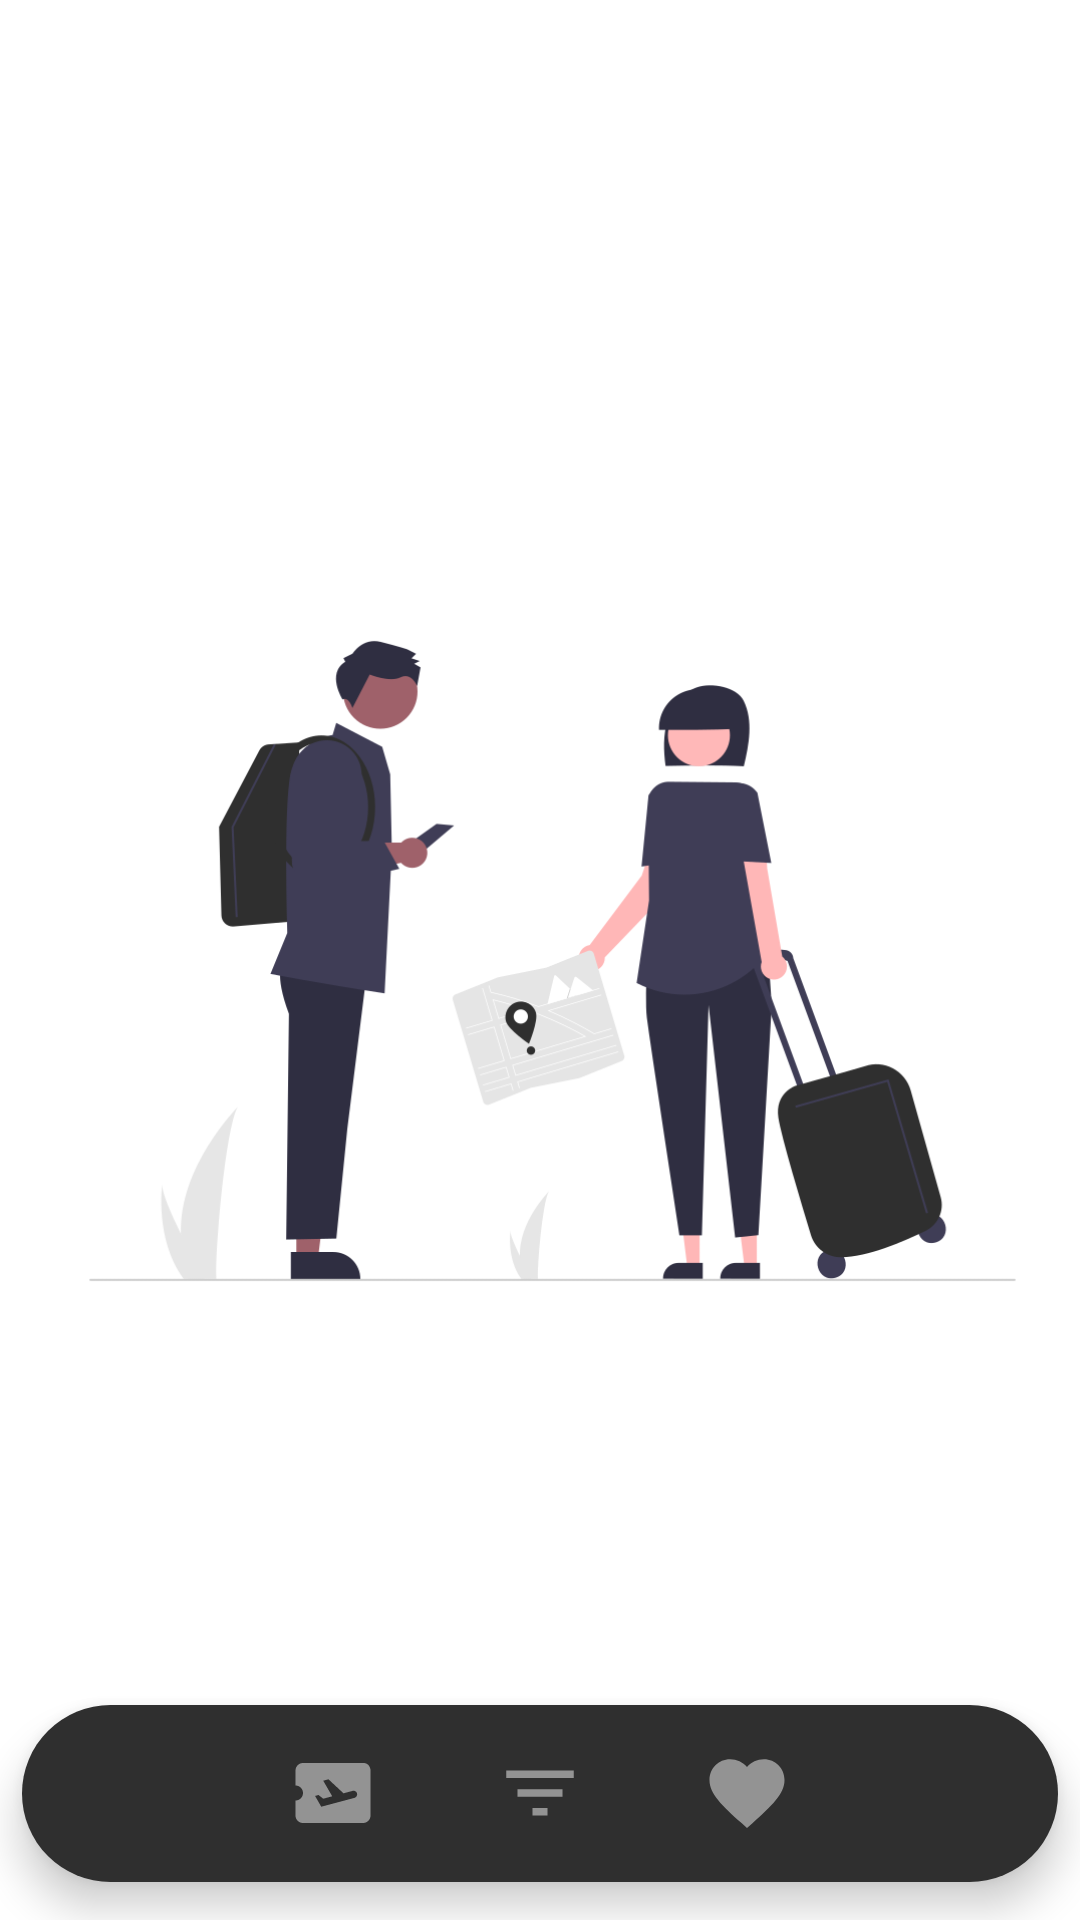

Here is an Android app screen rendered from its layout file. Give the layout XML and the strings, colors and styles it references.
<!-- AndroidManifest.xml: application theme Theme.Acme_travel_app -->
<!-- res/layout/activity_inicio.xml -->
<?xml version="1.0" encoding="utf-8"?>
<androidx.constraintlayout.widget.ConstraintLayout xmlns:android="http://schemas.android.com/apk/res/android"
    xmlns:app="http://schemas.android.com/apk/res-auto"
    xmlns:tools="http://schemas.android.com/tools"
    android:layout_width="match_parent"
    android:layout_height="match_parent"
    tools:context=".InicioActivity">


    <androidx.constraintlayout.widget.Guideline
        android:id="@+id/guideline3"
        android:layout_width="wrap_content"
        android:layout_height="wrap_content"
        android:orientation="horizontal"
        app:layout_constraintGuide_percent="0.10" />

    <androidx.constraintlayout.widget.Guideline
        android:id="@+id/guideline4"
        android:layout_width="wrap_content"
        android:layout_height="wrap_content"
        android:orientation="horizontal"
        app:layout_constraintGuide_percent="0.45" />

    <androidx.constraintlayout.widget.Guideline
        android:id="@+id/guideline5"
        android:layout_width="wrap_content"
        android:layout_height="wrap_content"
        android:orientation="horizontal"
        app:layout_constraintGuide_percent="0.50" />

    <androidx.constraintlayout.widget.Guideline
        android:id="@+id/guideline6"
        android:layout_width="wrap_content"
        android:layout_height="wrap_content"
        android:orientation="horizontal"
        app:layout_constraintGuide_percent="0.70" />

    <com.google.android.material.bottomnavigation.BottomNavigationView
        android:id="@+id/bottomNavigationView"
        android:layout_width="0dp"
        android:layout_height="0dp"
        android:background="@drawable/bottom_background"
        android:elevation="2dp"
        app:itemIconSize="30dp"
        app:itemIconTint="@drawable/item_selector"
        app:itemRippleColor="@android:color/transparent"
        app:labelVisibilityMode="unlabeled"
        app:layout_constraintBottom_toTopOf="@+id/guideline36"
        app:layout_constraintEnd_toStartOf="@+id/guideline2"
        app:layout_constraintStart_toStartOf="@+id/guideline"
        app:layout_constraintTop_toTopOf="@+id/guideline37"
        app:menu="@menu/bottom_menu" />

    <androidx.constraintlayout.widget.Guideline
        android:id="@+id/guideline36"
        android:layout_width="wrap_content"
        android:layout_height="wrap_content"
        android:orientation="horizontal"
        app:layout_constraintGuide_percent="0.98" />

    <androidx.constraintlayout.widget.Guideline
        android:id="@+id/guideline37"
        android:layout_width="wrap_content"
        android:layout_height="wrap_content"
        android:orientation="horizontal"
        app:layout_constraintGuide_percent="0.8878249" />

    <androidx.constraintlayout.widget.Guideline
        android:id="@+id/guideline"
        android:layout_width="wrap_content"
        android:layout_height="wrap_content"
        android:orientation="vertical"
        app:layout_constraintGuide_percent="0.02" />

    <androidx.constraintlayout.widget.Guideline
        android:id="@+id/guideline2"
        android:layout_width="wrap_content"
        android:layout_height="wrap_content"
        android:orientation="vertical"
        app:layout_constraintGuide_percent="0.98" />

    <ImageView
        android:id="@+id/imageView"
        android:layout_width="389dp"
        android:layout_height="696dp"
        app:layout_constraintBottom_toBottomOf="parent"
        app:layout_constraintEnd_toEndOf="parent"
        app:layout_constraintStart_toStartOf="@+id/guideline"
        app:layout_constraintTop_toTopOf="parent"
        app:srcCompat="@drawable/travels_image" />


</androidx.constraintlayout.widget.ConstraintLayout>
<!-- resources referenced by this layout -->
<resources>
  <!-- drawable bottom_background (drawable) -->
  <?xml version="1.0" encoding="utf-8"?>
  <shape xmlns:android="http://schemas.android.com/apk/res/android"
      android:shape="rectangle">
   <solid
     android:color="#2F2F2F"/>
   <corners
     android:radius="40dp"/>
  
  
  </shape>
  <!-- drawable item_selector (drawable) -->
  <?xml version="1.0" encoding="utf-8"?>
  <selector xmlns:android="http://schemas.android.com/apk/res/android">
      <item
          android:state_selected="true"
          android:color="@color/white"/>
      <item
          android:state_selected="false"
          android:color="#939393"/>
  </selector>
  <!-- drawable travels_image: png bitmap (drawable, 53163 bytes) -->
  <style name="Theme.Acme_travel_app" parent="Theme.MaterialComponents.DayNight.NoActionBar">
          
          <item name="colorPrimary">#2f2f2f</item>
          <item name="colorPrimaryVariant">#2f2f2f</item>
          <item name="colorOnPrimary">@color/white</item>
          
          <item name="colorSecondary">@color/teal_200</item>
          <item name="colorSecondaryVariant">@color/teal_700</item>
          <item name="colorOnSecondary">@color/black</item>
          
          <item name="android:statusBarColor">?attr/colorPrimaryVariant</item>
          
      </style>
  <color name="white">#FFFFFFFF</color>
  <color name="teal_200">#FF03DAC5</color>
  <color name="teal_700">#FF018786</color>
  <color name="black">#FF000000</color>
</resources>
